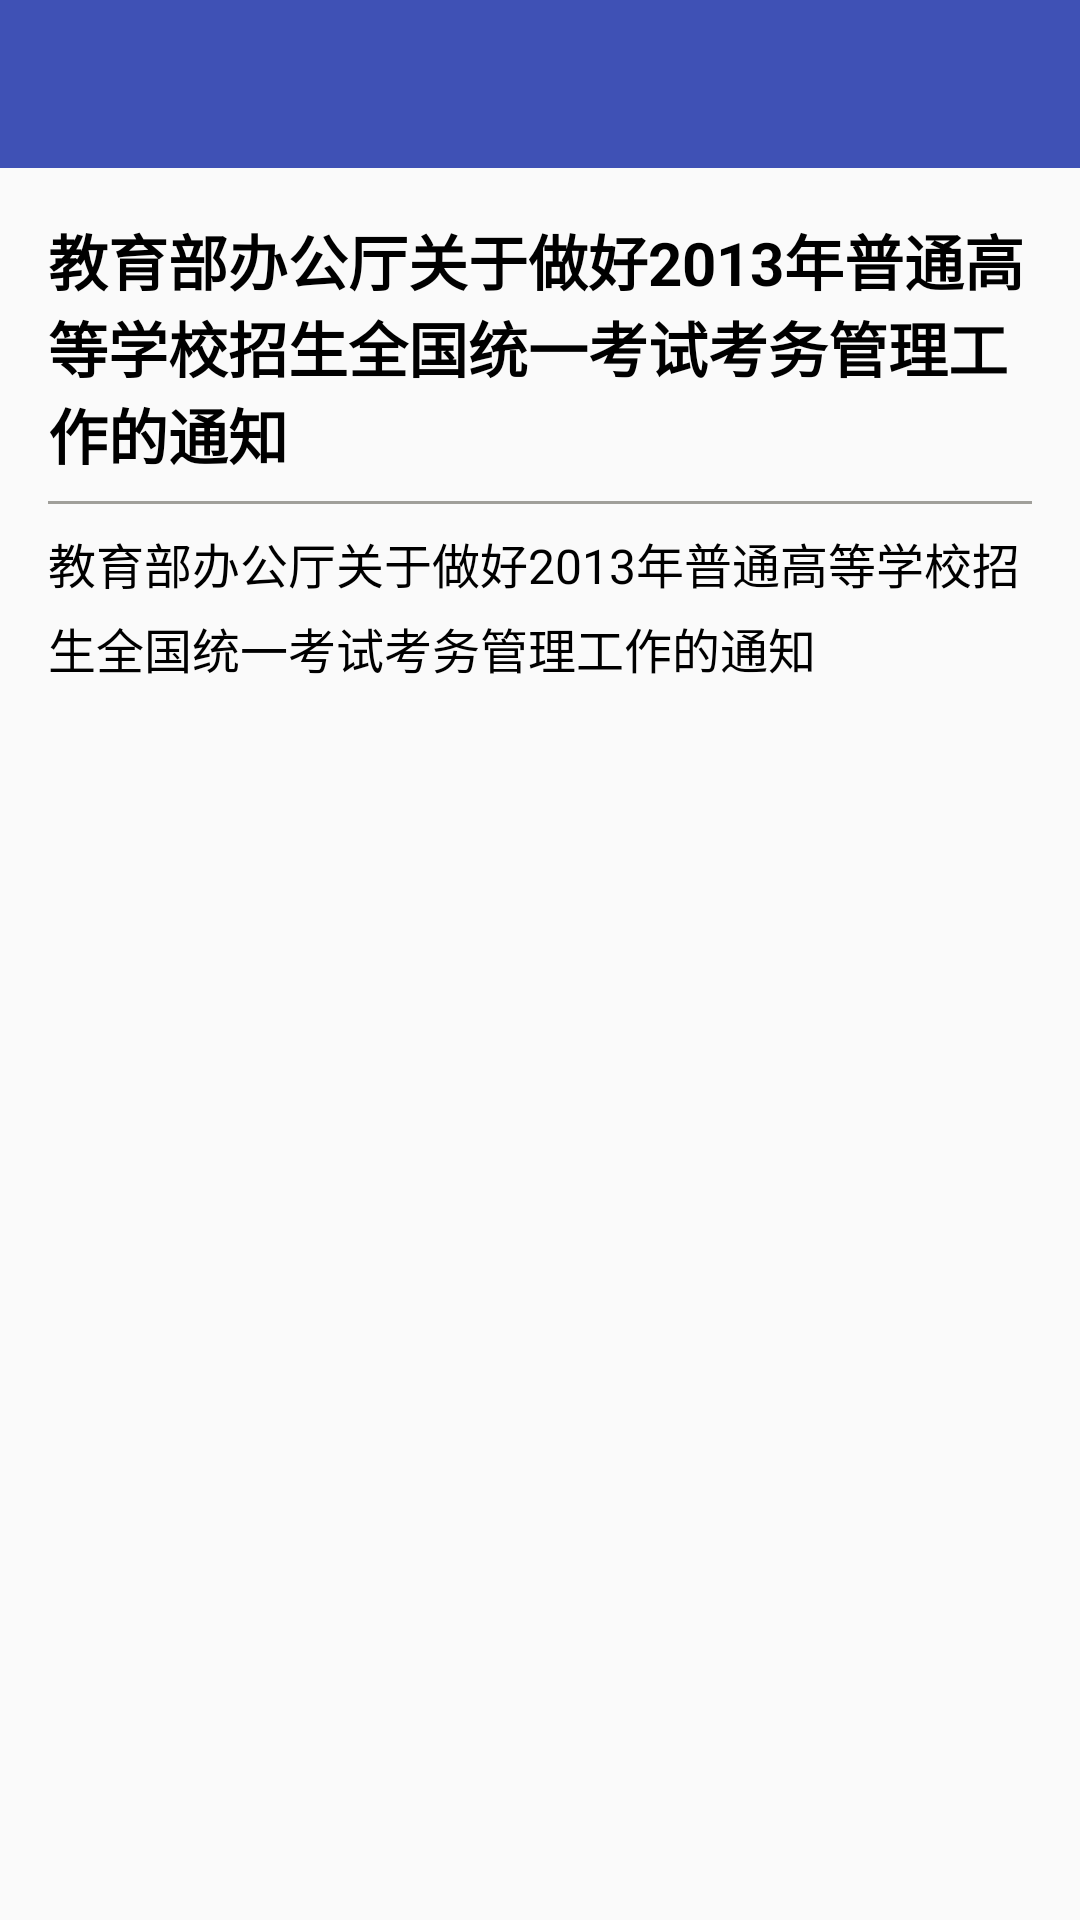

Produce the Android XML layout that renders to this screen, including the resource entries it uses.
<!-- AndroidManifest.xml: application theme myAppTheme -->
<!-- res/layout/activity_news_webview.xml -->
<?xml version="1.0" encoding="utf-8"?>
<LinearLayout xmlns:android="http://schemas.android.com/apk/res/android"
    android:layout_width="match_parent"
    android:layout_height="match_parent"
    android:orientation="vertical">

    <include layout="@layout/toolbar"/>

    <ScrollView
        android:layout_width="match_parent"
        android:layout_height="match_parent">
        <LinearLayout
            android:layout_width="match_parent"
            android:layout_height="match_parent"
            android:padding="16dp"
            android:orientation="vertical">
            <TextView
                android:id="@+id/tvTitle"
                android:layout_width="match_parent"
                android:layout_height="wrap_content"
                android:text="教育部办公厅关于做好2013年普通高等学校招生全国统一考试考务管理工作的通知"
                android:textSize="20sp"
                android:textStyle="bold"
                android:textColor="@color/black"/>
            <View
                android:layout_width="match_parent"
                android:layout_height="1dp"
                android:background="#A09F9A"
                android:layout_marginTop="8dp"
                android:layout_marginBottom="8dp"/>
            <TextView
                android:id="@+id/tvContent"
                android:layout_width="match_parent"
                android:layout_height="match_parent"
                android:text="教育部办公厅关于做好2013年普通高等学校招生全国统一考试考务管理工作的通知"
                android:textSize="16sp"
                android:lineSpacingExtra="5dp"
                android:textColor="@color/black"/>
        </LinearLayout>
    </ScrollView>
</LinearLayout>
<!-- res/layout/toolbar.xml (included above) -->
<android.support.v7.widget.Toolbar xmlns:android="http://schemas.android.com/apk/res/android"
    xmlns:local="http://schemas.android.com/apk/res-auto"
    android:id="@+id/toolbar"
    android:layout_width="match_parent"
    android:layout_height="?attr/actionBarSize"
    android:background="?attr/colorPrimary"
    local:theme="@style/ThemeOverlay.AppCompat.Dark.ActionBar"
    local:popupTheme="@style/ThemeOverlay.AppCompat.Light" />
<!-- resources referenced by this layout -->
<resources>
  <color name="black">#000000</color>
  <style name="myAppTheme" parent="AppTheme">
          <item name="colorPrimary">@color/colorPrimary</item>
          <item name="colorPrimaryDark">@color/colorPrimaryDark</item>
          <item name="colorAccent">@color/colorAccent</item>
      </style>
  <style name="AppTheme" parent="Theme.AppCompat.Light.NoActionBar">
          
  
  
      </style>
  <color name="colorPrimary">#3F51B5</color>
  <color name="colorPrimaryDark">#303F9F</color>
  <color name="colorAccent">#FF4081</color>
</resources>
